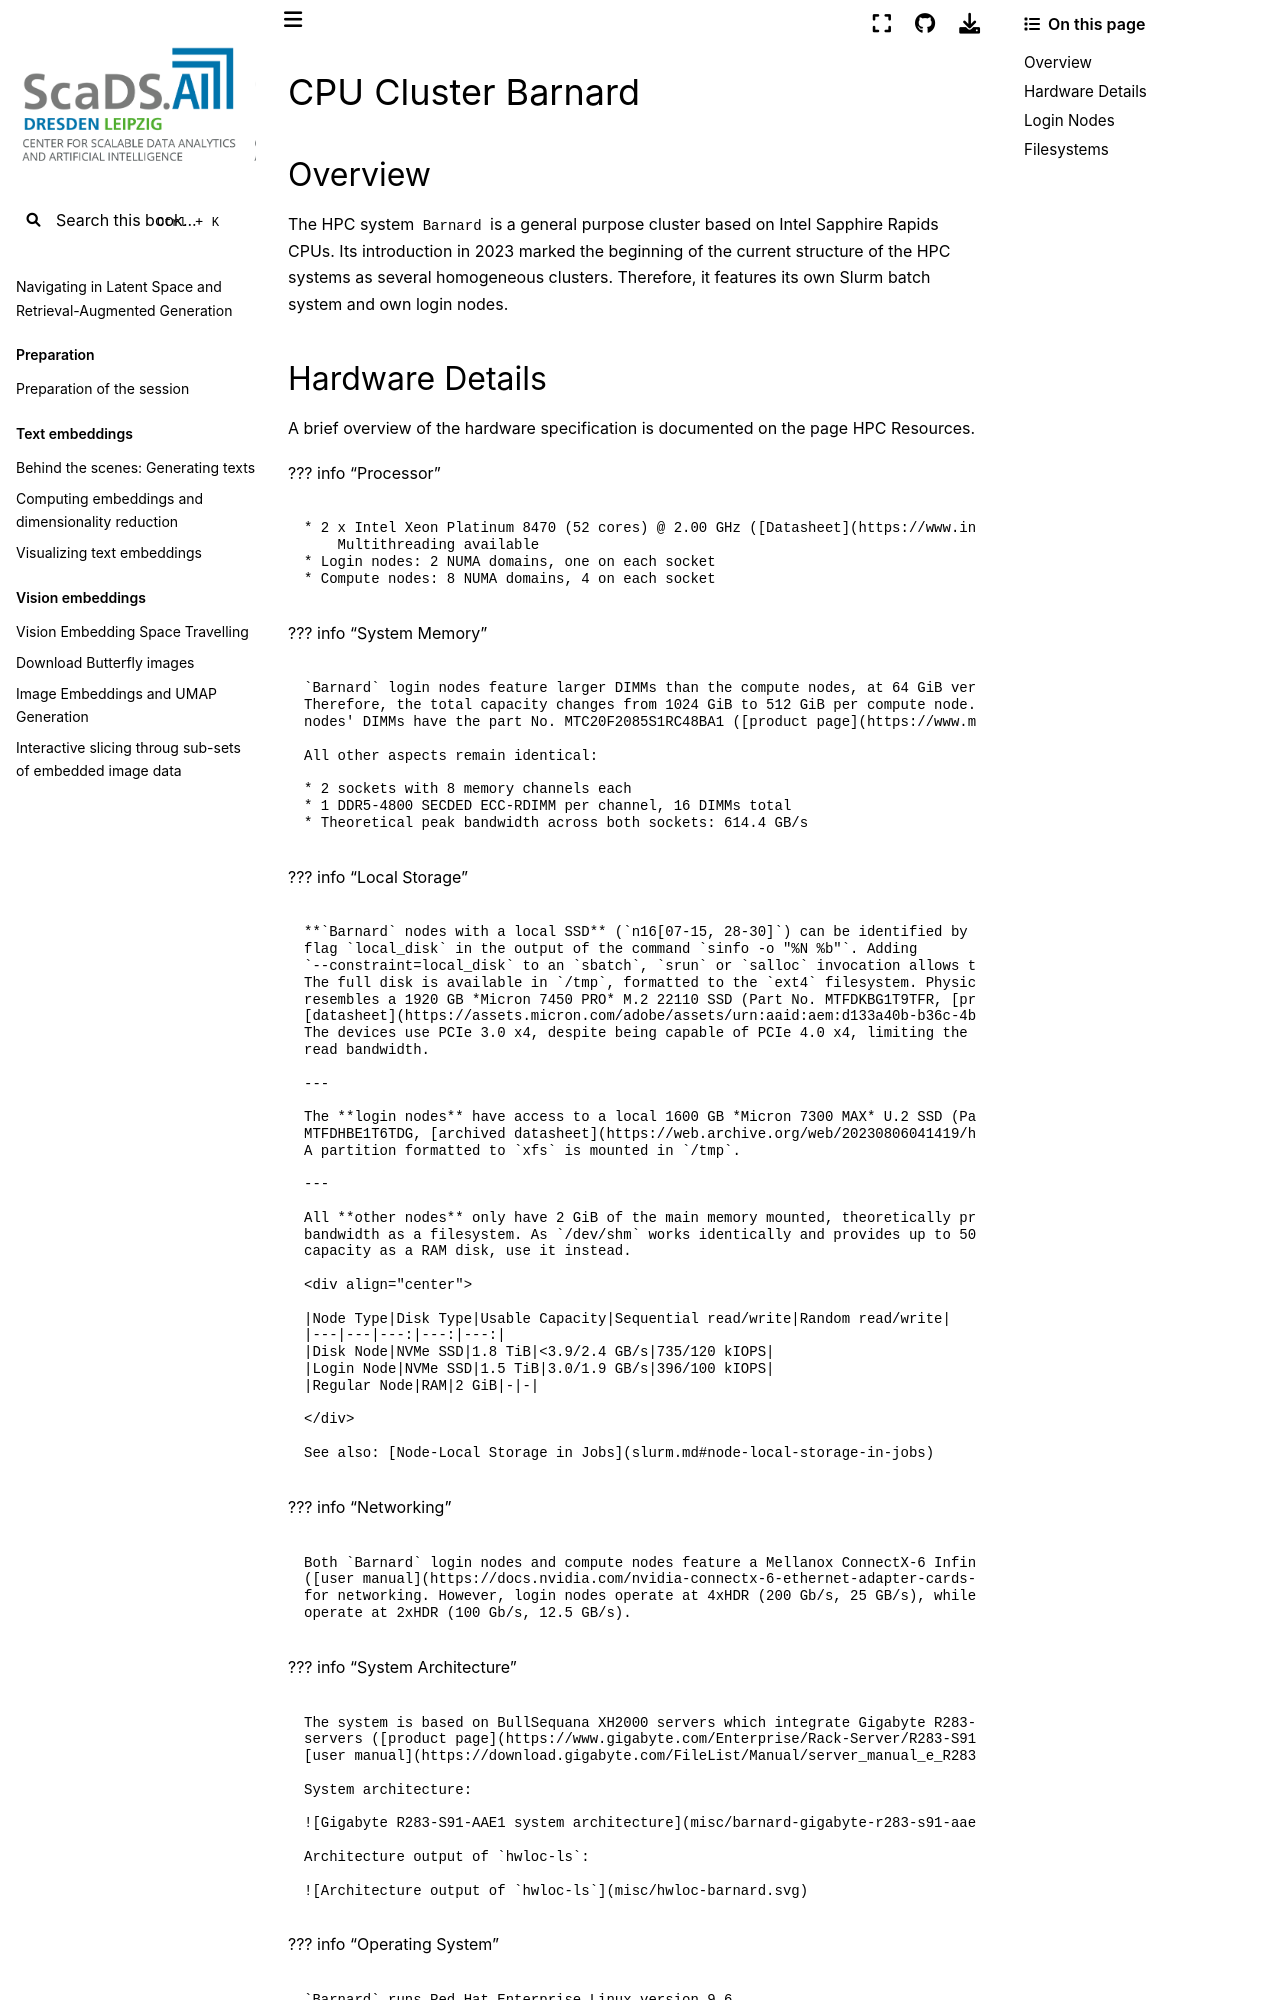

repository: ScaDS/rag-2026 · page: 04_rag_advanced/hpc-compendium/doc.zih.tu-dresden.de/docs/jobs_and_resources/barnard.html · generator: jekyll

# CPU Cluster Barnard

## Overview

The HPC system `Barnard` is a general purpose cluster based on Intel Sapphire Rapids CPUs. Its
introduction in 2023 marked the beginning of the current structure of the HPC systems as several
homogeneous clusters. Therefore, it features its own [Slurm batch system](slurm.md) and own login
nodes.
